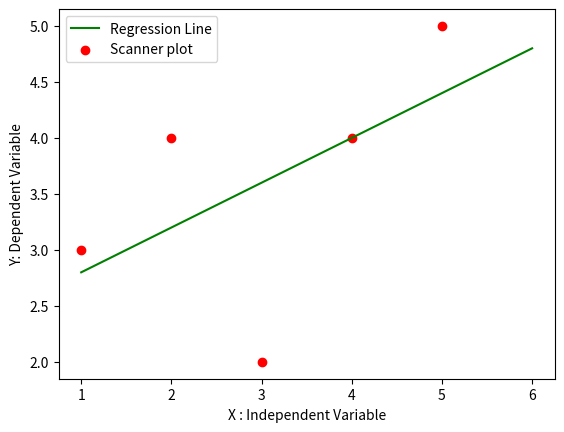

Python code for this plot:
import numpy as np
import pandas as pd
import matplotlib.pyplot as plt


def MarvellousPredictor():
    #load the data 
    X = [1,2,3,4,5]
    Y = [3,4,2,4,5]

    print("Values of Independent Variables : X -", X)
    print("Values of Independent Variables : Y -", Y)

    mean_X = np.mean(X)
    mean_Y = np.mean(Y)

    print("X_mean is :",mean_X)  #3.0
    print("Y_mean is :",mean_Y)  #3.6

    n = len(X) #5

    # Y = mX + C

    # m = (Sum (X-X_bar) * (Y-Y_bar) ) / (Sum (X - X_bar) **2)

    numerator = 0
    denominator = 0

    for i in range(n):
        numerator = numerator + ((X[i]-mean_X) * (Y[i]-mean_Y))
        denominator = denominator + ((X[i]-mean_X)**2)

    m = numerator / denominator
    print("Slope of line i.e is m :",m)  # 0.4

    C = mean_Y - (m * mean_X)
    print("Y intercept if line i.e C :",C)

    x = np.linspace(1,6,n)
    
    y = C + m*x

    print(y)

    plt.plot(x,y,color='g',label="Regression Line")

    plt.scatter(X,Y,color='r',label="Scanner plot")
    plt.xlabel("X : Independent Variable")
    plt.ylabel("Y: Dependent Variable")


    plt.legend()
    plt.show()

    # Finding the Y_predicted values

    Y_predicted = []
    for i in range(n):
        Values = float(m * X[i] + C)
        Y_predicted.append(Values)
    print("Predicted values in Y are :",Y_predicted)


def main():
    MarvellousPredictor()

if __name__ == "__main__":
    main()
